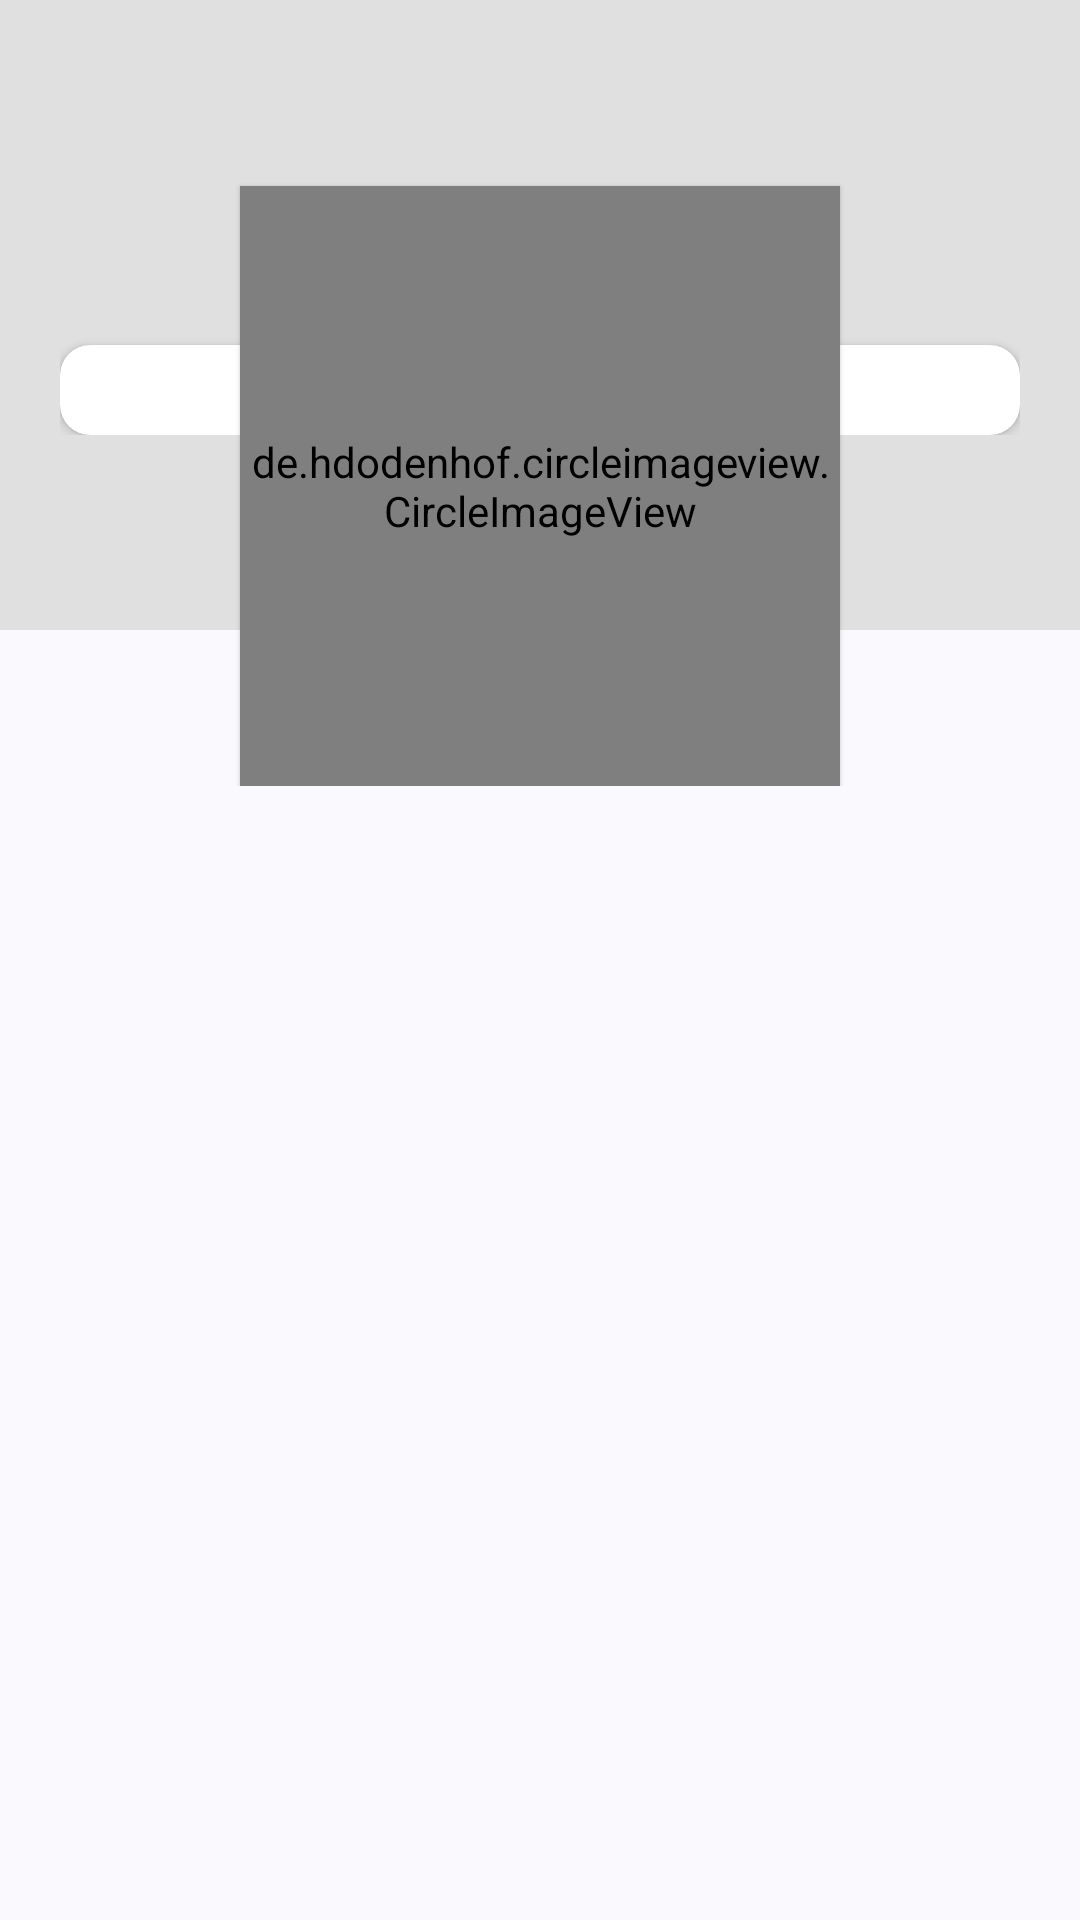

The Android layout XML behind this screen, and the referenced resources:
<!-- AndroidManifest.xml: application theme Base.Theme.FinalProject -->
<!-- res/layout/example.xml -->
<?xml version="1.0" encoding="utf-8"?>
<RelativeLayout xmlns:android="http://schemas.android.com/apk/res/android"
    xmlns:app="http://schemas.android.com/apk/res-auto"
    xmlns:tools="http://schemas.android.com/tools"
    android:layout_width="match_parent"
    android:layout_height="match_parent"
    tools:context=".MainActivity">

    <View
        android:layout_width="wrap_content"
        android:layout_height="210dp"
        android:background="@color/grey" />

    <LinearLayout
        android:layout_width="match_parent"
        android:layout_height="wrap_content"
        android:layout_marginLeft="20dp"
        android:layout_marginRight="20dp"
        android:orientation="vertical">

        <RelativeLayout
            android:layout_width="match_parent"
            android:layout_height="wrap_content"
            android:layout_marginTop="30dp">

            <de.hdodenhof.circleimageview.CircleImageView
                app:civ_circle_background_color="@color/grey"
                android:id="@+id/imageViewProfile"
                android:layout_width="200dp"
                app:civ_border_width="2dp"
                android:layout_centerHorizontal="true"
                android:elevation="1dp"
                app:civ_border_color="@color/greyBlue"
                android:layout_height="200dp"
                android:layout_marginTop="32dp"
                tools:src="@tools:sample/avatars" />

            <LinearLayout
                android:layout_width="match_parent"
                android:layout_height="wrap_content"
                android:orientation="vertical">

                <androidx.cardview.widget.CardView
                    android:layout_width="match_parent"
                    android:layout_height="wrap_content"
                    android:layout_marginTop="85dp"
                    app:cardCornerRadius="10dp"
                    app:contentPaddingBottom="15dp"
                    app:contentPaddingLeft="15dp"
                    app:contentPaddingRight="15dp"
                    app:contentPaddingTop="15dp"/>

            </LinearLayout>


        </RelativeLayout>

    </LinearLayout>

</RelativeLayout>
<!-- resources referenced by this layout -->
<resources>
  <color name="grey">#E0E0E0</color>
  <color name="greyBlue">#495d92</color>
  <style name="Base.Theme.FinalProject" parent="Theme.Material3.DynamicColors.DayNight.NoActionBar">
          
          
          <item name="android:windowTranslucentStatus">true</item>
          <item name="android:windowTranslucentNavigation">true</item>
          <item name="drawerArrowStyle">@style/DrawerArrowStyle</item>
  
  
      </style>
  <style name="DrawerArrowStyle" parent="Widget.AppCompat.DrawerArrowToggle">
          <item name="color">@android:color/white</item>
      </style>
</resources>
